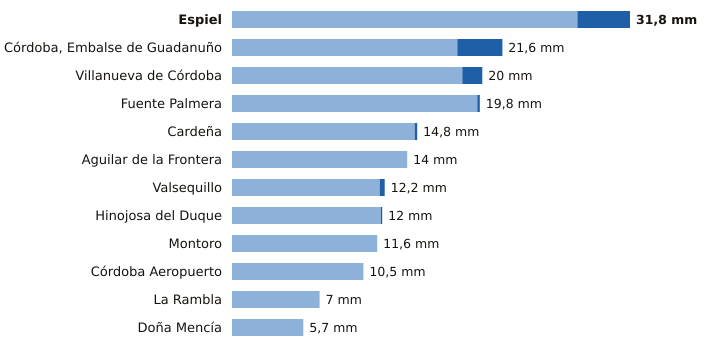

The data file committed next to this chart (first rows):
estacion, provincia, indicativo, mm_6_dias_anteriores, mm_hoy, mm_7_dias, horas_de_hoy
Espiel, Córdoba, 5459X, 27.6, 4.2, 31.8, 8
Córdoba, Embalse de Guadanuño, Córdoba, 5394X, 18.0, 3.6, 21.6, 9
Villanueva de Córdoba, Córdoba, 5390Y, 18.4, 1.6, 20.0, 9
Fuente Palmera, Córdoba, 5470, 19.6, 0.2, 19.8, 8
Cardeña, Córdoba, 5346X, 14.6, 0.2, 14.8, 8
Aguilar de la Frontera, Córdoba, 5624X, 14.0, 0.0, 14.0, 8
Valsequillo, Córdoba, 4263X, 11.8, 0.4, 12.2, 8
Hinojosa del Duque, Córdoba, 4267X, 11.9, 0.1, 12.0, 9
Montoro, Córdoba, 5361X, 11.6, 0.0, 11.6, 8
Córdoba Aeropuerto, Córdoba, 5402, 10.5, 0.0, 10.5, 9
La Rambla, Córdoba, 5625X, 7.0, 0.0, 7.0, 8
Doña Mencía, Córdoba, 5427X, 5.7, 0.0, 5.7, 9
